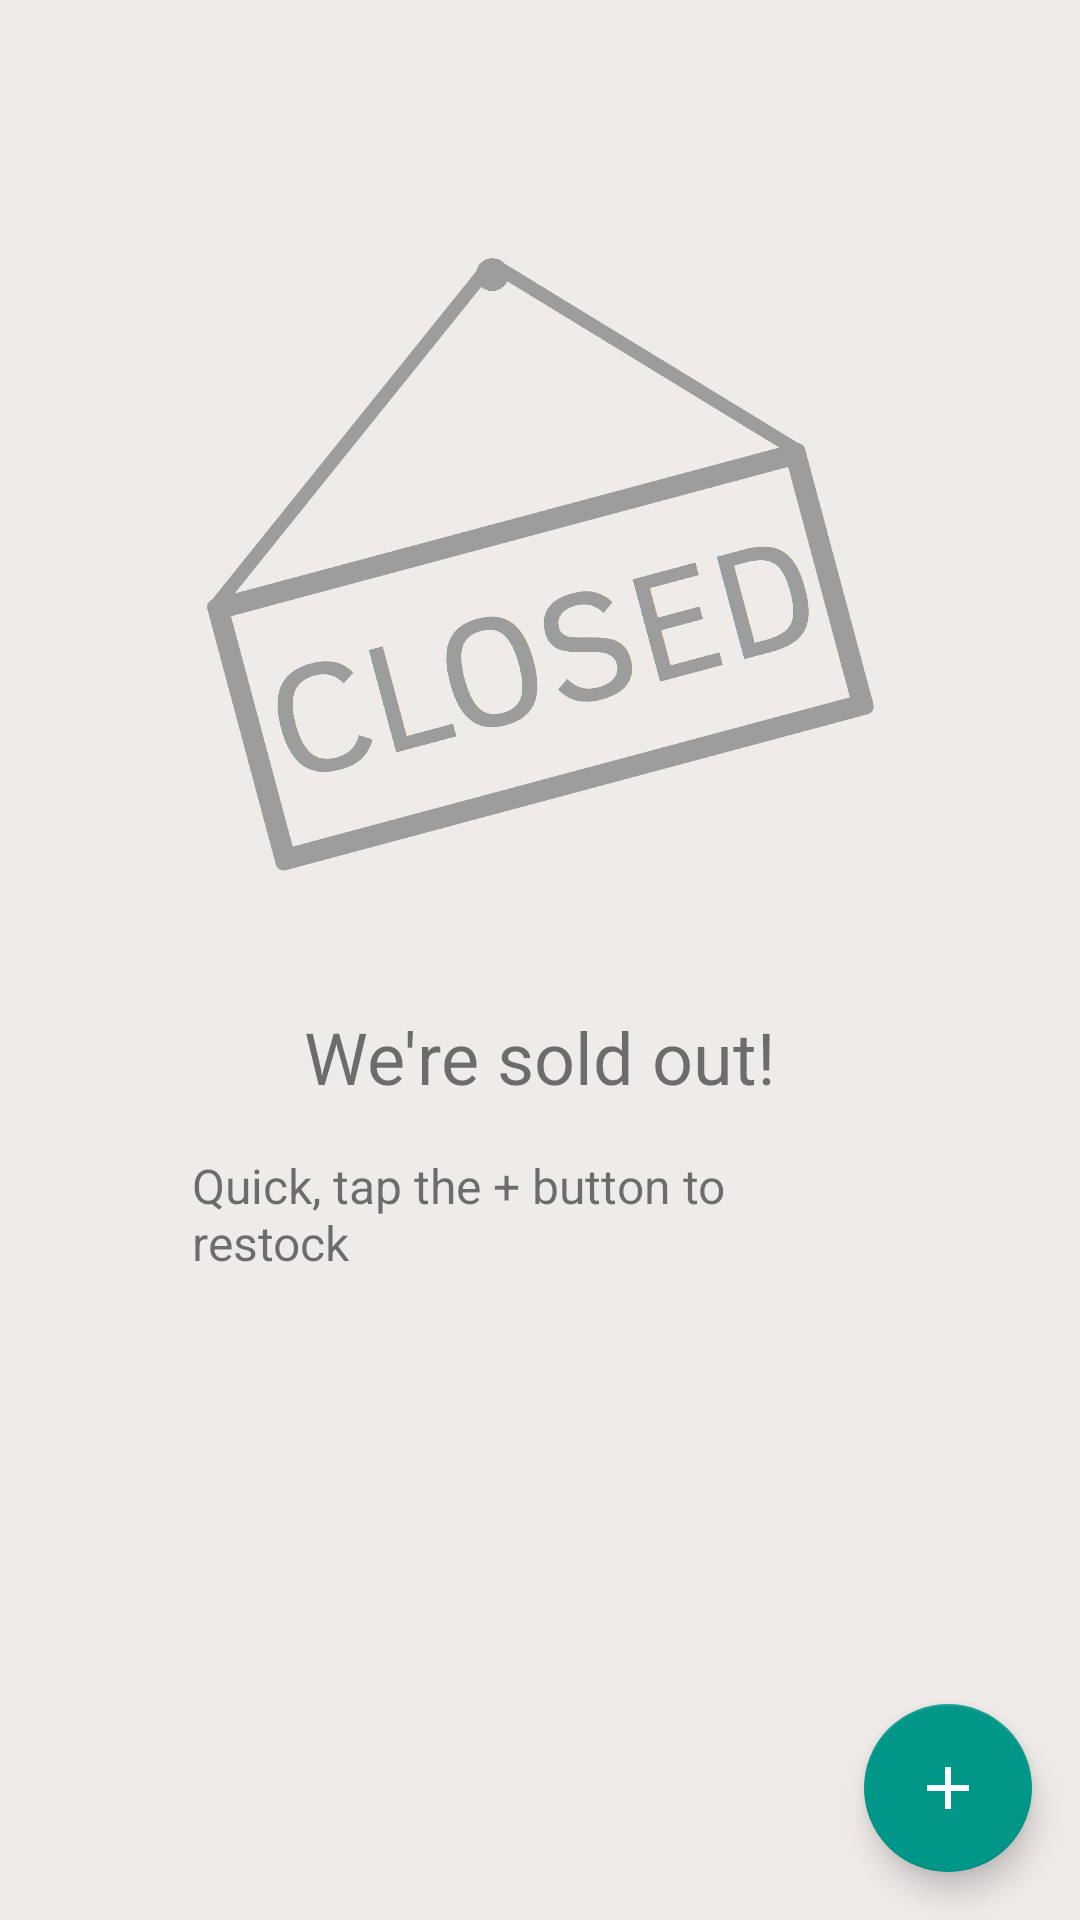

Android layout source for this screen:
<!-- AndroidManifest.xml: application theme AppTheme -->
<!-- res/layout/activity_main.xml -->
<?xml version="1.0" encoding="utf-8"?>
<android.support.design.widget.CoordinatorLayout xmlns:android="http://schemas.android.com/apk/res/android"
    xmlns:app="http://schemas.android.com/apk/res-auto"
    style="@style/InventoryListContainer">

    
    <ListView
        android:id="@+id/inventory_list"
        style="@style/InventoryList" />

    
    <android.support.design.widget.FloatingActionButton
        android:id="@+id/add_new_book"
        style="@style/NewBookFab" />


    
    <android.support.constraint.ConstraintLayout
        android:id="@+id/empty_view"
        style="@style/InventoryListEmptyLayout"
        android:layout_margin="64dp">

        <ImageView
            android:id="@+id/closed_image"
            style="@style/InventoryListEmptyImage"
            android:contentDescription="@string/closed_image" />

        
        <TextView
            android:id="@+id/no_data_msg"
            style="@style/InventoryListEmptyMessage" />

        
        <TextView
            android:id="@+id/no_data_helper"
            style="@style/InventoryListEmptyHelper" />

    </android.support.constraint.ConstraintLayout>

    <ProgressBar
        android:id="@+id/loading_spinner"
        style="?android:attr/progressBarStyleLarge"
        android:layout_width="wrap_content"
        android:layout_height="wrap_content"
        android:layout_gravity="center"
        android:visibility="gone" />

</android.support.design.widget.CoordinatorLayout>
<!-- resources referenced by this layout -->
<resources>
  <string name="closed_image">Closed Image</string>
  <style name="InventoryList" parent="FullWidth">
          <item name="android:divider">@android:color/transparent</item>
          <item name="android:dividerHeight">@dimen/sp_small</item>
          <item name="android:padding">@dimen/sp_small</item>
          <item name="android:scrollbarStyle">outsideOverlay</item>
      </style>
  <style name="InventoryListContainer" parent="MatchParent">
          <item name="android:background">@color/primaryBackground</item>
      </style>
  <style name="InventoryListEmptyHelper" parent="WrapContent">
          <item name="android:layout_marginTop">16dp</item>
          <item name="android:text">@string/restock_helper</item>
          <item name="android:textSize">16sp</item>
          <item name="layout_constraintEnd_toEndOf">parent</item>
          <item name="layout_constraintStart_toStartOf">parent</item>
          <item name="layout_constraintTop_toBottomOf">@id/no_data_msg</item>
      </style>
  <style name="InventoryListEmptyImage" parent="WrapContent">
          <item name="android:adjustViewBounds">true</item>
          <item name="android:src">@drawable/closed</item>
          <item name="layout_constraintEnd_toEndOf">parent</item>
          <item name="layout_constraintStart_toStartOf">parent</item>
          <item name="layout_constraintTop_toTopOf">parent</item>
      </style>
  <style name="InventoryListEmptyLayout" parent="MatchParent" />
  <style name="InventoryListEmptyMessage" parent="WrapContent">
          <item name="android:layout_marginTop">40dp</item>
          <item name="android:text">@string/no_data_to_display</item>
          <item name="android:textSize">24sp</item>
          <item name="layout_constraintEnd_toEndOf">parent</item>
          <item name="layout_constraintStart_toStartOf">parent</item>
          <item name="layout_constraintTop_toBottomOf">@id/closed_image</item>
      </style>
  <style name="NewBookFab" parent="WrapContent">
          <item name="android:layout_gravity">bottom|end</item>
          <item name="android:layout_margin">@dimen/fab_margin</item>
          <item name="srcCompat">@drawable/ic_add</item>
      </style>
  <style name="AppTheme" parent="Theme.AppCompat.Light.DarkActionBar">
          
          <item name="colorPrimary">@color/primary</item>
          <item name="colorPrimaryDark">@color/primaryDark</item>
          <item name="colorAccent">@color/accent</item>
      </style>
  <style name="FullWidth">
          <item name="android:layout_width">match_parent</item>
          <item name="android:layout_height">wrap_content</item>
      </style>
  <dimen name="sp_small">8sp</dimen>
  <style name="MatchParent">
          <item name="android:layout_width">match_parent</item>
          <item name="android:layout_height">match_parent</item>
      </style>
  <color name="primaryBackground">#efebe9</color>
  <style name="WrapContent">
          <item name="android:layout_width">wrap_content</item>
          <item name="android:layout_height">wrap_content</item>
      </style>
  <string name="restock_helper">Quick, tap the + button to restock</string>
  <!-- drawable closed: png bitmap (drawable-hdpi, 229238 bytes) -->
  <string name="no_data_to_display">We\'re sold out!</string>
  <dimen name="fab_margin">@dimen/dp_medium</dimen>
  <!-- drawable ic_add: png bitmap (drawable-hdpi, 148 bytes) -->
  <color name="primary">#795548</color>
  <color name="primaryDark">#4b2c20</color>
  <color name="accent">#009688</color>
  <dimen name="dp_medium">16dp</dimen>
</resources>
